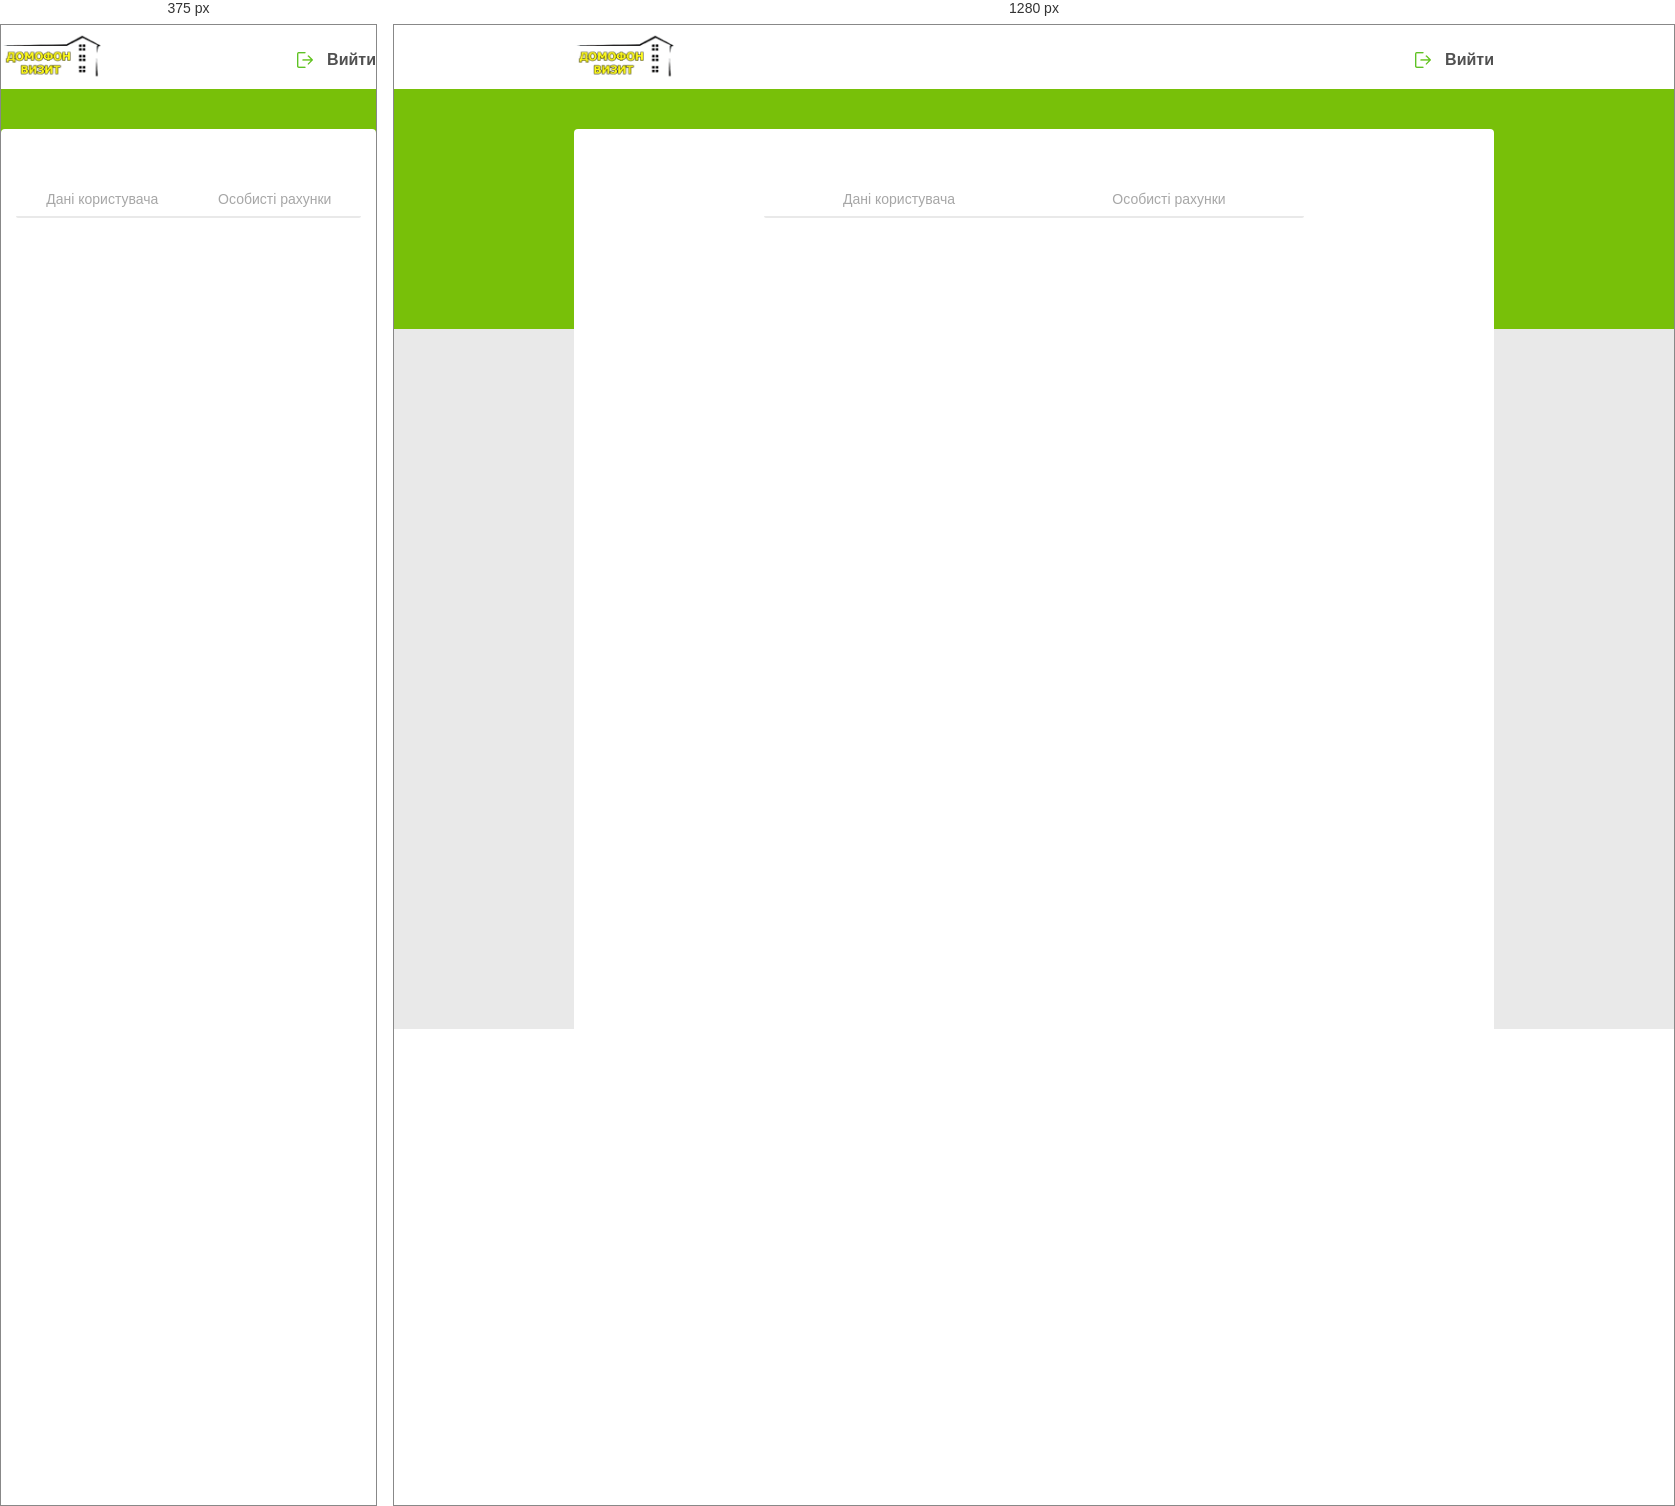
Rendered at 375 px and 1280 px, left to right.

<!-- file: index.html -->
<!DOCTYPE html>
<html lang="en">
<head>
    <meta charset="UTF-8">
    <meta name="viewport" content="width=device-width, initial-scale=1">
    <link rel="stylesheet" type="text/css" href="assets/css/main.css">
    <script src="https://kit.fontawesome.com/7928c746bc.js" crossorigin="anonymous"></script>
    <title>Title</title>
</head>
<body>
<header class="header">
    <div class="container">
        <div class="header_inner">
            <div class="header_logo">
                <img src="assets/images/logo.jpg" alt="logo">
            </div>
            <div class="header_logout">
                <a class="logout_img" href="#"><img src="assets/images/icon_logout.png"></a>
                <a href="#">Вийти</a>
            </div>
        </div>
    </div>
</header>
<section class="section_form">
    <div class="container">
        <div class="section_bg"></div>
        <div class="form">
            <div class="links_container">
                <div class="inner_link_container">
                    <div class="container_link">
                        <span>Дані користувача</span>
                    </div>
                </div>
                <div class="inner_link_container">
                    <div class="container_link">
                        <span>Особисті рахунки</span>
                    </div>
                </div>
            </div>
            <div class="form_content">
                <div class="form-group">
                    <form method="post" action="#update_info">
                        <div class="form_field">
                            <label for="name">Ф.І.О.</label>
                            <input type="text" name="name" required>
                        </div>
                        <div class="form_field">
                            <label for="address">Адреса</label>
                            <input type="text" name="address" required>
                        </div>
                        <div class="form_field">
                            <label for="email">E-mail</label>
                            <input type="text" id="email" name="email" required>
                            <span id="valid"></span>
                        </div>
                        <button class="btn refresh_btn" type="submit">Оновити профіль</button>
                    </form>
                </div>
                <div class="form-group form-group_indent">
                    <div class="form_title">Змінити пароль</div>
                    <form method="post" action="#update_pass">
                        <div class="form_container">
                            <div class="form_field form_field_indent">
                                <label for="newPassword">Новий пароль
                                    <a class="change_btn" href="#">
                                       <i class="icon far fa-eye"></i>
                                    </a>
                                    <input type="password" id="new-password" maxlength="15" class="password-input new-password" name="newPassword">
                                </label>
                                <div class="filling_scale">
                                    <div id="scale" class="filling_scale_item colored"></div>
                                    <div class="filling_scale_item no-colored"></div>
                                    <div class="filling_scale_title">Середній</div>
                                </div>
                            </div>
                            <div class="form_field">
                                <label for="repeatPassword">Повторіть новий пароль
                                    <input type="password"  id="repeat-password" maxlength="15" class="password-input" name="repeatPassword">
                                    <a class="change_btn" href="#">
                                        <i class="icon far fa-eye"></i>
                                    </a>
                                </label>
                                <span id="equality"></span>
                            </div>
                        </div>
                        <button class="btn save_btn" type="submit">Зберегти новый пароль</button>
                    </form>
                </div>
            </div>
            <div class="form_content">
                <div class="personal_funds"> Розділ знаходиться в процесі розробки.</div>
            </div>
        </div>
    </div>
</section>

<script src="https://ajax.googleapis.com/ajax/libs/jquery/3.5.1/jquery.min.js"></script>
<script type="text/javascript" src="assets/js/app.js"></script>
</body>
</html>

/* @media block from main.css */
@media screen and (max-width: 768px) {
    .form_container {
      flex-direction: column; } }

/* @media block from main.css */
@media screen and (max-width: 768px) {
      .form_container .form_field {
        width: 100%; } }

/* @media block from main.css */
@media screen and (max-width: 768px) {
        .form_container .form_field input {
          width: 100%; } }